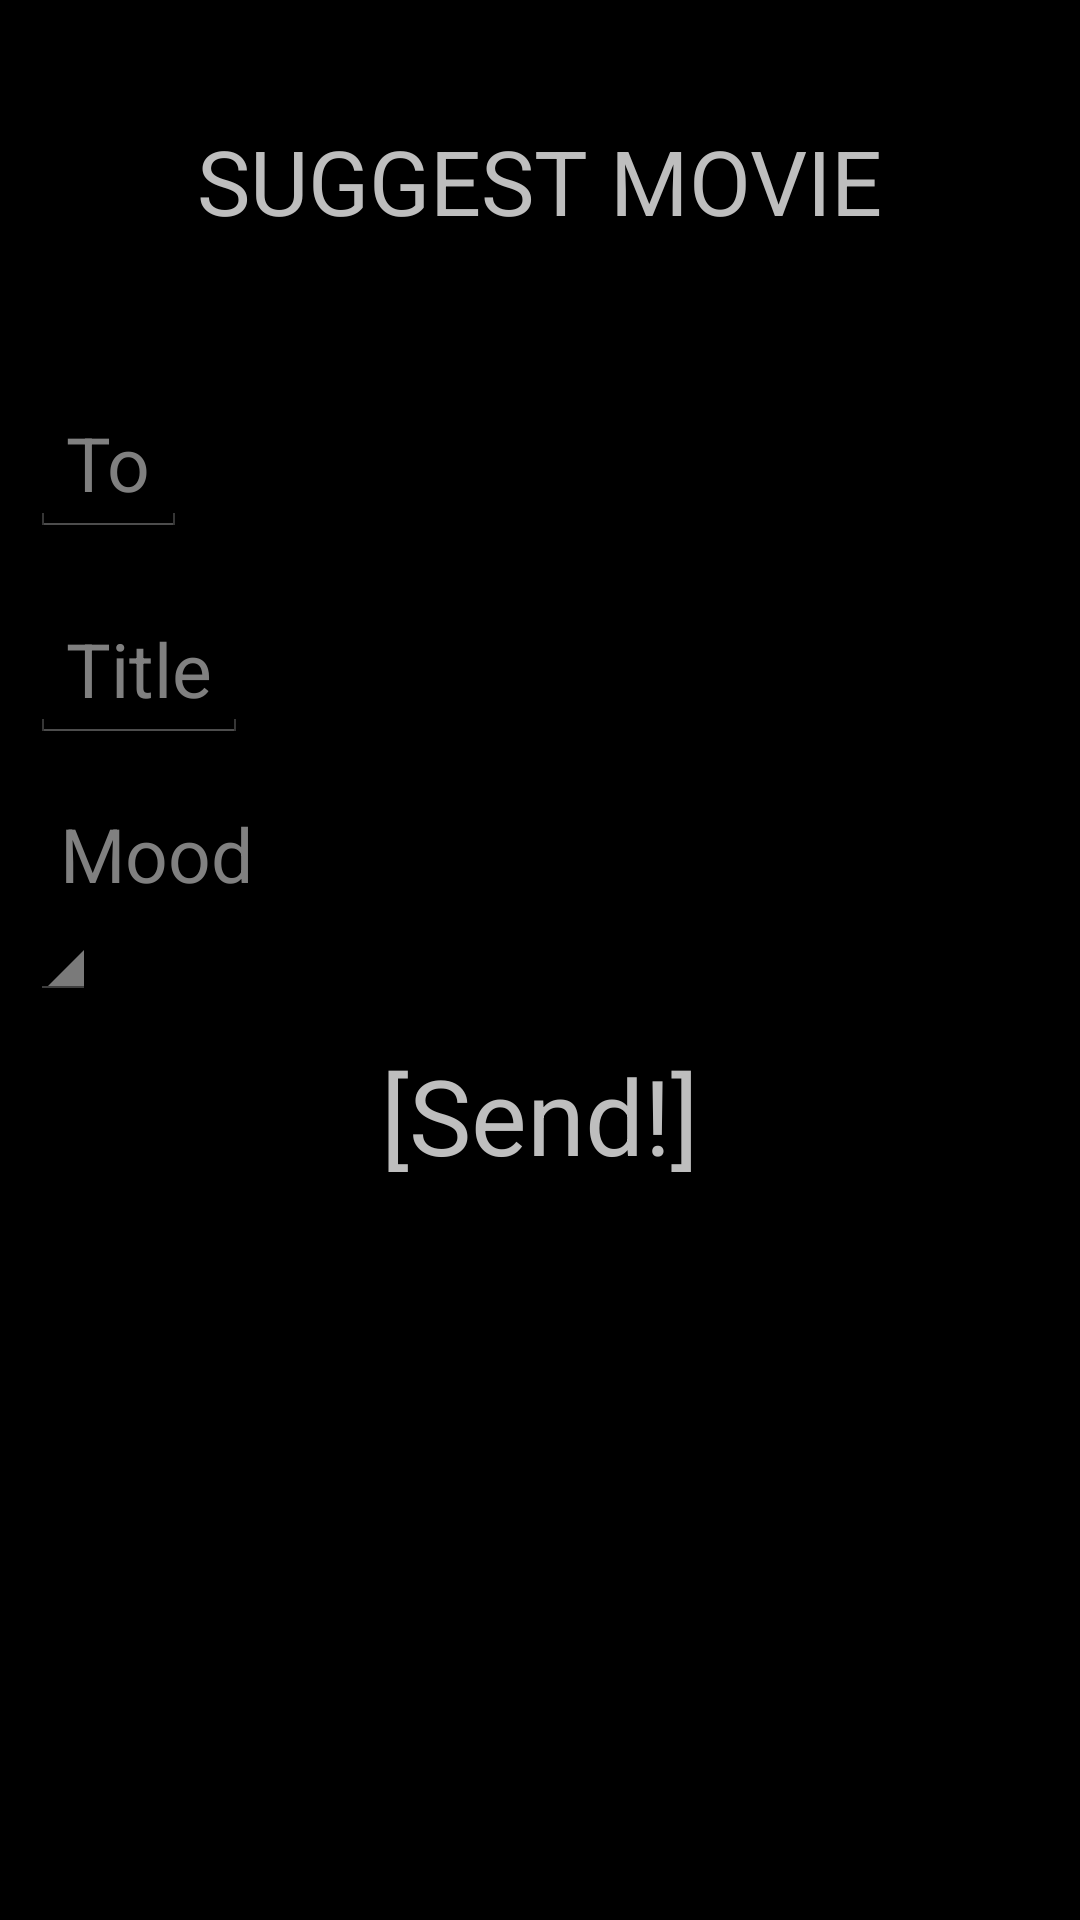

Layout XML and referenced resources for this Android screen:
<!-- AndroidManifest.xml: application theme MainTheme -->
<!-- res/layout/recommend.xml -->
<?xml version="1.0" encoding="utf-8"?>
<LinearLayout xmlns:android="http://schemas.android.com/apk/res/android"
              android:layout_width="fill_parent"
              android:layout_height="fill_parent"
              android:orientation="vertical"
        >

    <TextView
        android:id="@+id/screen_title"
        android:layout_width="wrap_content"
        android:layout_height="wrap_content"
        android:textSize="30sp"
        android:text="@string/screenTitleSuggest"
        android:textAllCaps="true"
        android:layout_gravity="center"
        android:layout_marginTop="40dp"
        android:layout_marginBottom="40dp"
        />

        <EditText
            android:id="@+id/toEditText"
            android:layout_width="wrap_content"
            android:layout_height="wrap_content"
            android:layout_margin="10dp"
            android:hint="@string/label_send_to"
            android:textSize="25sp"
            android:imeOptions="actionNext"
            android:inputType="textCapWords" >
        </EditText>

        <EditText
            android:id="@+id/titleEditText"
            android:layout_width="wrap_content"
            android:layout_height="wrap_content"
            android:layout_margin="10dp"
            android:hint="@string/title"
            android:textSize="25sp"
            android:imeOptions="actionNext"
            android:inputType="textCapWords" >
        </EditText>

        <LinearLayout android:id="@+id/liked_buttons"
                      android:visibility="gone"
                      android:layout_width="wrap_content"
                      android:layout_height="wrap_content">
            <Button
                    android:id="@+id/must_see"
                    android:layout_width="wrap_content"
                    android:layout_height="40dp"
                    android:layout_margin="10dp"
                    android:text="@string/button_must_see"
                    android:onClick="onFirstMustSee"
                    />

            <Button
                    android:id="@+id/recommended"
                    android:layout_width="wrap_content"
                    android:layout_height="40dp"
                    android:layout_margin="10dp"
                    android:text="@string/button_recommended"
                    android:onClick="onFirstRecommended"
                    />

            <Button
                    android:id="@+id/worth_watching"
                    android:layout_width="wrap_content"
                    android:layout_height="40dp"
                    android:layout_margin="10dp"
                    android:text="@string/button_worth_watching"
                    android:onClick="onFirstWorthWatching"
                    />

        </LinearLayout>

        <TextView
            android:id="@+id/moodTextView"
            android:layout_width="wrap_content"
            android:layout_height="wrap_content"
            android:textSize="25sp"
            android:hint="Mood"
            android:layout_marginTop="10dp"
            android:layout_marginLeft="20dp"
            >
        </TextView>

        <Spinner android:id="@+id/spinner"
            android:layout_width="wrap_content"
            android:layout_height="wrap_content"
            android:layout_marginLeft="10dp"
        />

        <TextView
            android:id="@+id/dateSeenTextView"
            android:visibility="gone"
            android:layout_width="match_parent"
            android:layout_height="wrap_content"
            android:layout_margin="10dp"
            android:hint="@string/label_date"
            android:imeOptions="actionNext"
            android:inputType="date"
            style="@style/MovieTextView"
            android:onClick="chooseDate" >
        </TextView>

        <EditText
            android:id="@+id/tag1EditText"
            android:visibility="gone"
            android:layout_width="match_parent"
            android:layout_height="wrap_content"
            android:hint="@string/label_tag1"
            android:imeOptions="actionNext"
            android:inputType="text" >
        </EditText>

        <EditText
            android:id="@+id/tag2EditText"
            android:visibility="gone"
            android:layout_width="match_parent"
            android:layout_height="wrap_content"
            android:hint="@string/label_tag2"
            android:imeOptions="actionDone"
            android:inputType="text" >
        </EditText>

        <TextView
            android:id="@+id/send"
            android:layout_width="wrap_content"
            android:layout_height="wrap_content"
            android:layout_gravity="center"
            android:layout_marginTop="15dp"
            android:text="@string/button_send"
            android:textSize="35sp" >
        </TextView>

</LinearLayout>
<!-- resources referenced by this layout -->
<resources>
  <string name="button_must_see">Must See</string>
  <string name="button_recommended">Recommended</string>
  <string name="button_send">[Send!]</string>
  <string name="button_worth_watching">Worth a Watch</string>
  <string name="label_date">Watched on:</string>
  <string name="label_send_to">To</string>
  <string name="label_tag1">TAG 1</string>
  <string name="label_tag2">TAG 2</string>
  <string name="screenTitleSuggest">Suggest Movie</string>
  <string name="title">Title</string>
  <style name="MovieTextView">
          <item name="android:layout_width">wrap_content</item>
          <item name="android:layout_height">wrap_content</item>
          <item name="android:textSize">25sp</item>
          <item name="android:textColor">@android:color/white</item>
          <item name="android:layout_margin">10dp</item>
      </style>
  <style name="MainTheme" parent="android:Theme.Holo">
      </style>
</resources>
